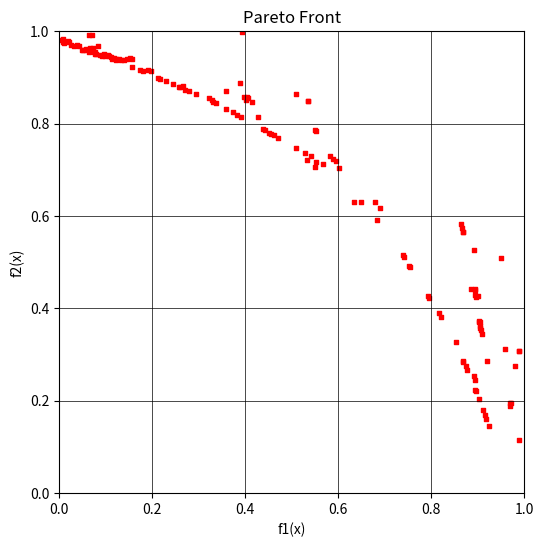

Here is the Python script that generated this plot:
import random as rn
import numpy as np
import matplotlib.pyplot as plt
import math

#------------------ Khởi tạo --------------------
def random_population(nv,n,lb,ub):
    pop=np.zeros((n, nv)) 
    for i in range(n):
        pop[i,:] = np.random.uniform(lb,ub)
    return pop
#-----------------------------------------------------------------------------
def crossover(pop, crossover_prob=0.6):
    n, nv = pop.shape 
    offspring = []
    for i in range(n // 2):
        if rn.random() < crossover_prob:  
            r1 = rn.randint(0, n - 1)
            r2 = rn.randint(0, n - 1)
            while r1 == r2:
                r2 = rn.randint(0, n - 1)
            cutting_point = rn.randint(1, nv - 1)
            child1 = np.concatenate((pop[r1, 0:cutting_point], pop[r2, cutting_point:]))
            child2 = np.concatenate((pop[r2, 0:cutting_point], pop[r1, cutting_point:]))
            offspring.append(child1)
            offspring.append(child2)

    return np.array(offspring) if len(offspring) > 0 else np.zeros((0, nv))
#-----------------------------------------------------------------------------
def mutation(pop, mutation_prob=0.05):
    n, nv = pop.shape 
    offspring = []
    for i in range(n): 
        if rn.random() < mutation_prob:  
            chromosome = pop[i].copy()
            mutation_point = rn.randint(0, nv - 1) 
            chromosome[mutation_point] = rn.uniform(lb[mutation_point], ub[mutation_point])  
            offspring.append(chromosome)

    return np.array(offspring) if len(offspring) > 0 else np.zeros((0, nv))
#-----------------------------------------------------------------------------
def local_search(pop, n, step_size):
    offspring = np.zeros((n, pop.shape[1]))
    for i in range(n):
        r1=np.random.randint(0,pop.shape[0])
        chromosome = pop[r1,:]
        r2=np.random.randint(0, pop.shape[1])
        chromosome[r2] += np.random.uniform(-step_size, step_size)
        if chromosome[r2] < lb[r2]:
            chromosome[r2] = lb[r2]
        if chromosome[r2] > ub[r2]:
            chromosome[r2] = ub[r2]

        offspring[i,:] = chromosome
    return offspring
#-----------------------------------------------------------------------------
def evaluation(pop):
    fitness_values = np.zeros((pop.shape[0], 2))
    for i, chromosome in enumerate(pop):
        n = 3 
        for j in range(2):
            if j == 0:      
                fitness_values[i,j] = 1 - math.exp(-sum((chromosome - 1/math.sqrt(n))**2))
 
            elif j == 1:    
                fitness_values[i,j] = 1 - math.exp(-sum((chromosome + 1/math.sqrt(n))**2))
         
    return fitness_values
#-----------------------------------------------------------------------------
def crowding_calculation(fitness_values):
    pop_size = len(fitness_values[:, 0])
    fitness_value_number = len(fitness_values[0, :])
    matrix_for_crowding = np.zeros((pop_size, fitness_value_number))
    normalize_fitness_values = (fitness_values - fitness_values.min(0))/np.ptp(fitness_values, axis=0)
    
    for i in range(fitness_value_number):
        crowding_results = np.zeros(pop_size)
        crowding_results[0] = 1 
        crowding_results[pop_size - 1] = 1 
        sorting_normalize_fitness_values = np.sort(normalize_fitness_values[:, i])
        sorting_normalized_values_index = np.argsort(normalize_fitness_values[:, i])
        
        crowding_results[1:pop_size - 1] = (sorting_normalize_fitness_values[2:pop_size] - sorting_normalize_fitness_values[:pop_size-2])
        re_sorting = np.argsort(sorting_normalized_values_index) 
        matrix_for_crowding[:, i] = crowding_results[re_sorting]
    crowding_distance = np.sum(matrix_for_crowding, axis=1) 
    
    return crowding_distance
#-----------------------------------------------------------------------------
def remove_using_crowding(fitness_values, number_solutions_needed):
    pop_index = np.arange(fitness_values.shape[0])
    crowding_distance = crowding_calculation(fitness_values)
    selected_pop_index = np.zeros((number_solutions_needed))
    selected_fitness_values = np.zeros((number_solutions_needed, len(fitness_values[0, :])))

    for i in range(number_solutions_needed):
        pop_size = pop_index.shape[0]
        solution_1 = rn.randint(0, pop_size - 1)
        solution_2 = rn.randint(0, pop_size - 1)
        if crowding_distance[solution_1] >= crowding_distance[solution_2]:
            selected_pop_index[i] = pop_index[solution_1]
            selected_fitness_values[i, :] = fitness_values[solution_1, :]
            pop_index = np.delete(pop_index, (solution_1), axis=0)  
            fitness_values = np.delete(fitness_values, (solution_1), axis=0) 
            crowding_distance = np.delete(crowding_distance, (solution_1), axis=0) 
        else:
            selected_pop_index[i] = pop_index[solution_2]
            selected_fitness_values[i, :] = fitness_values[solution_2, :]
            pop_index = np.delete(pop_index, (solution_2), axis=0)
            fitness_values = np.delete(fitness_values, (solution_2), axis=0)
            crowding_distance = np.delete(crowding_distance, (solution_2), axis=0)
    selected_pop_index = np.asarray(selected_pop_index, dtype=int)
    return (selected_pop_index)
#-----------------------------------------------------------------------------
def pareto_front_finding(fitness_values, pop_index):
    pop_size = fitness_values.shape[0]
    pareto_front = np.ones(pop_size, dtype=bool) 
    for i in range(pop_size):
        for j in range(pop_size):
            if all(fitness_values[j] <= fitness_values[i]) and any(fitness_values[j] < fitness_values[i]):
                pareto_front[i] = 0  
                break  
    return pop_index[pareto_front]
#-----------------------------------------------------------------------------
def selection(pop, fitness_values, pop_size):
    pop_index_0 = np.arange(pop.shape[0])
    pop_index = np.arange(pop.shape[0])
    pareto_front_index = []
    while len(pareto_front_index) < pop_size:
        new_pareto_front = pareto_front_finding(fitness_values[pop_index_0, :], pop_index_0)
        total_pareto_size = len(pareto_front_index) + len(new_pareto_front)
        if total_pareto_size > pop_size:
            number_solutions_needed = pop_size - len(pareto_front_index)
            selected_solutions = (remove_using_crowding(fitness_values[new_pareto_front], number_solutions_needed))
            new_pareto_front = new_pareto_front[selected_solutions]
        pareto_front_index = np.hstack((pareto_front_index, new_pareto_front))
        remaining_index = set(pop_index) - set(pareto_front_index)
        pop_index_0 = np.array(list(remaining_index))
    selected_pop = pop[pareto_front_index.astype(int)]
    return selected_pop

#------------------ Tham số --------------------
nv = 3
lb = [-4, -4, -4]
ub = [4, 4, 4]
pop_size = 100
crossover_prob = 0.6
mutation_prob = 0.05
rate_local_search = 30
step_size = 0.02
pop = random_population(nv,pop_size,lb,ub)

#------------------ Lưu archive --------------------
archive = []

# Hàm lọc các điểm trong archive
def filter_pareto_front_using_crowding(archive, max_size=300):
    def euclidean_distance(point1, point2):
        return np.linalg.norm(point1 - point2)
    
    # Hàm tính crowding distance cho một front
    def crowding_distance(front):
        n = len(front)
        if n == 0:
            return np.array([])
        distances = np.zeros(n)
        for i in range(front.shape[1]):  
            sorted_idx = np.argsort(front[:, i])
            min_val = front[sorted_idx[0], i]
            max_val = front[sorted_idx[-1], i]
            distances[sorted_idx[0]] = distances[sorted_idx[-1]] = np.inf 
            for j in range(1, n - 1):
                distances[sorted_idx[j]] += (front[sorted_idx[j + 1], i] - front[sorted_idx[j - 1], i]) / (max_val - min_val)
        return distances

    # Lọc các điểm trong archive theo crowding distance
    filtered_archive = []
    for front in archive:
        if len(front) > max_size:
            dist = crowding_distance(front)
            sorted_idx = np.argsort(dist)[::-1]  
            front = front[sorted_idx[:max_size]] 
        filtered_archive.append(front)
    return filtered_archive

def limit_archive_size(archive, max_size=300):
    all_points = np.vstack(archive)
    fitness_values = evaluation(all_points)  

    crowding_distances = crowding_calculation(fitness_values)
    
    sorted_idx = np.argsort(crowding_distances)[::-1]
    selected_points = all_points[sorted_idx[:max_size]]

    filtered_archive = []
    current_start = 0
    for front in archive:
        front_size = len(front)
        selected_front = selected_points[current_start:current_start + front_size]
        filtered_archive.append(selected_front)
        current_start += front_size
    return filtered_archive


#------------------ Vòng lặp chính --------------------
for i in range(200):
    offspring_from_crossover = crossover(pop,crossover_prob)
    offspring_from_mutation = mutation(pop,mutation_prob)
    offspring_from_local_search = local_search(pop, rate_local_search, step_size)
    
    pop = np.vstack((pop, offspring_from_crossover, offspring_from_mutation, offspring_from_local_search))
    fitness_values = evaluation(pop)
    pop = selection(pop, fitness_values, pop_size)

    # Lưu Pareto front hiện tại vào archive
    fitness_values = evaluation(pop)
    index = np.arange(pop.shape[0]).astype(int)
    pareto_front_index = pareto_front_finding(fitness_values, index)
    pareto_front = fitness_values[pareto_front_index]
    archive.append(pareto_front)

    archive = limit_archive_size(archive, max_size=150)  

    print(f"iteration {i}")

#------------------ Kết quả cuối --------------------
fitness_values = evaluation(pop)
index = np.arange(pop.shape[0]).astype(int)
pareto_front_index = pareto_front_finding(fitness_values, index)
pop = pop[pareto_front_index, :]
fitness_values = fitness_values[pareto_front_index]

print("_________________")
print("Optimal solutions (x):")
print(pop) 
print("______________")
print("Fitness values:")
print("objective 1  objective 2")
print(fitness_values)

# ------------------ Kiểm tra số điểm được tô --------------------
total_points = sum([front.shape[0] for front in archive])
print(f"Tổng số điểm được tô trên đồ thị: {total_points}")

#------------------ Vẽ Pareto front hội tụ --------------------
plt.figure(figsize=(6, 6))
for front in archive:
    plt.scatter(front[:, 0], front[:, 1], s=10, color='red', marker='s')  

plt.xlabel('f1(x)')
plt.ylabel('f2(x)')
plt.grid(True, color='black', linewidth=0.5)
plt.title('Pareto Front')
plt.xlim(0, 1)     
plt.ylim(0, 1)    
plt.gca().set_facecolor('white')
plt.show()
